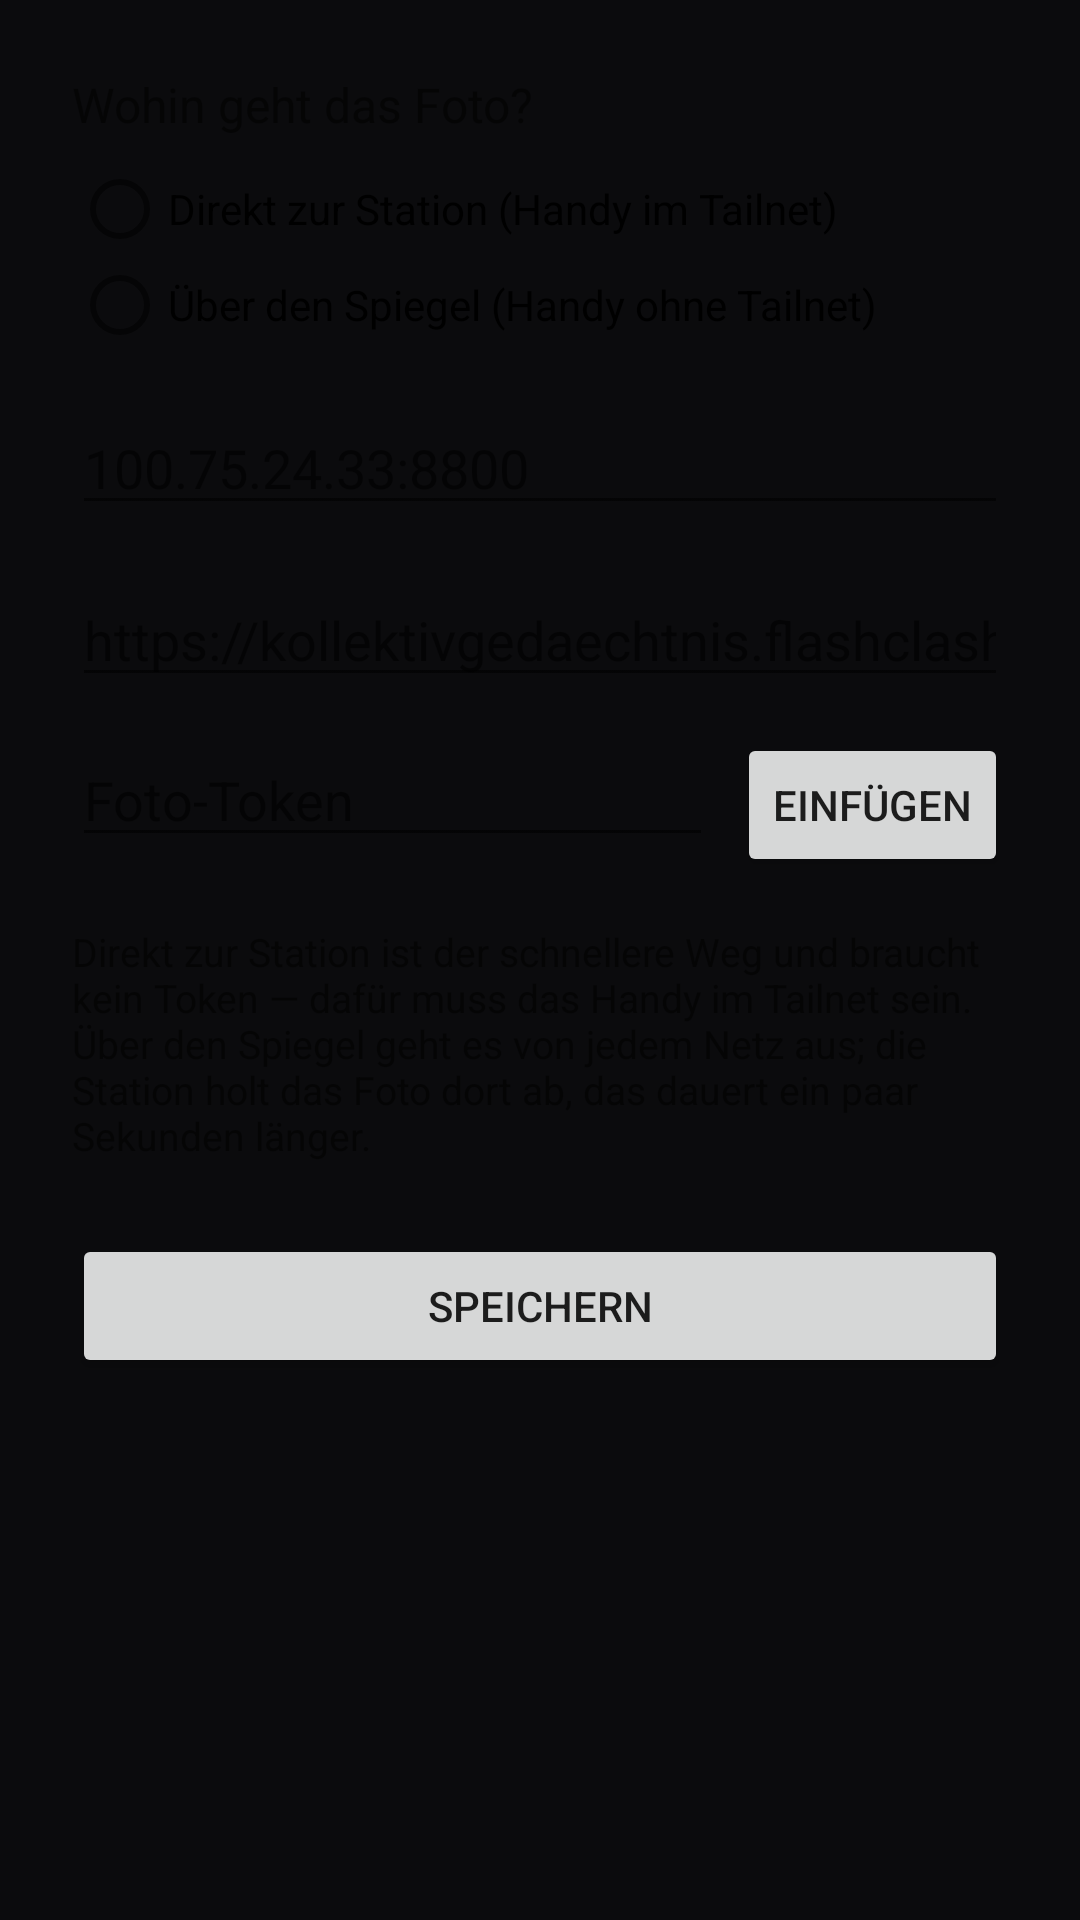

Here is an Android app screen rendered from its layout file. Give the layout XML and the strings, colors and styles it references.
<!-- AndroidManifest.xml: application theme Theme.KG -->
<!-- res/layout/activity_settings.xml -->
<?xml version="1.0" encoding="utf-8"?>
<ScrollView xmlns:android="http://schemas.android.com/apk/res/android"
    android:layout_width="match_parent"
    android:layout_height="match_parent"
    android:background="@color/hintergrund">

<LinearLayout
    android:layout_width="match_parent"
    android:layout_height="wrap_content"
    android:orientation="vertical"
    android:padding="24dp">

    <TextView
        android:layout_width="match_parent"
        android:layout_height="wrap_content"
        android:text="@string/weg_label"
        android:textSize="16sp"
        android:paddingBottom="8dp" />

    <RadioGroup
        android:id="@+id/wegwahl"
        android:layout_width="match_parent"
        android:layout_height="wrap_content"
        android:orientation="vertical">

        <RadioButton
            android:id="@+id/weg_station"
            android:layout_width="match_parent"
            android:layout_height="wrap_content"
            android:text="@string/weg_station" />

        <RadioButton
            android:id="@+id/weg_spiegel"
            android:layout_width="match_parent"
            android:layout_height="wrap_content"
            android:text="@string/weg_spiegel" />
    </RadioGroup>

    
    <EditText
        android:id="@+id/adresse"
        android:layout_width="match_parent"
        android:layout_height="wrap_content"
        android:inputType="textUri"
        android:hint="@string/adresse_hint"
        android:autofillHints=""
        android:textSize="18sp"
        android:layout_marginTop="16dp" />

    
    <LinearLayout
        android:id="@+id/spiegel_block"
        android:layout_width="match_parent"
        android:layout_height="wrap_content"
        android:orientation="vertical"
        android:layout_marginTop="16dp">

        <EditText
            android:id="@+id/spiegel_adresse"
            android:layout_width="match_parent"
            android:layout_height="wrap_content"
            android:inputType="textUri"
            android:hint="@string/spiegel_hint"
            android:autofillHints=""
            android:textSize="18sp" />

        
        <LinearLayout
            android:layout_width="match_parent"
            android:layout_height="wrap_content"
            android:orientation="horizontal"
            android:layout_marginTop="12dp">

            <EditText
                android:id="@+id/foto_token"
                android:layout_width="0dp"
                android:layout_weight="1"
                android:layout_height="wrap_content"
                android:inputType="textVisiblePassword"
                android:hint="@string/token_hint"
                android:autofillHints=""
                android:textSize="18sp" />

            <Button
                android:id="@+id/token_einfuegen"
                android:layout_width="wrap_content"
                android:layout_height="wrap_content"
                android:text="@string/einfuegen"
                android:layout_marginStart="8dp" />
        </LinearLayout>
    </LinearLayout>

    <TextView
        android:layout_width="match_parent"
        android:layout_height="wrap_content"
        android:text="@string/adresse_hilfe"
        android:textSize="13sp"
        android:paddingTop="16dp"
        android:paddingBottom="24dp" />

    <Button
        android:id="@+id/speichern"
        android:layout_width="match_parent"
        android:layout_height="wrap_content"
        android:text="@string/speichern" />

</LinearLayout>
</ScrollView>
<!-- resources referenced by this layout -->
<resources>
  <color name="hintergrund">#0B0B0D</color>
  <string name="adresse_hilfe">Direkt zur Station ist der schnellere Weg und braucht kein Token — dafür muss das Handy im Tailnet sein. Über den Spiegel geht es von jedem Netz aus; die Station holt das Foto dort ab, das dauert ein paar Sekunden länger.</string>
  <string name="adresse_hint">100.75.24.33:8800</string>
  <string name="einfuegen">Einfügen</string>
  <string name="speichern">Speichern</string>
  <string name="spiegel_hint">https://kollektivgedaechtnis.flashclash.de</string>
  <string name="token_hint">Foto-Token</string>
  <string name="weg_label">Wohin geht das Foto?</string>
  <string name="weg_spiegel">Über den Spiegel (Handy ohne Tailnet)</string>
  <string name="weg_station">Direkt zur Station (Handy im Tailnet)</string>
  <style name="Theme.KG" parent="Theme.AppCompat.DayNight.NoActionBar">
          <item name="colorAccent">@color/gut</item>
          <item name="android:windowBackground">@color/hintergrund</item>
      </style>
  <color name="gut">#D8B15A</color>
</resources>
